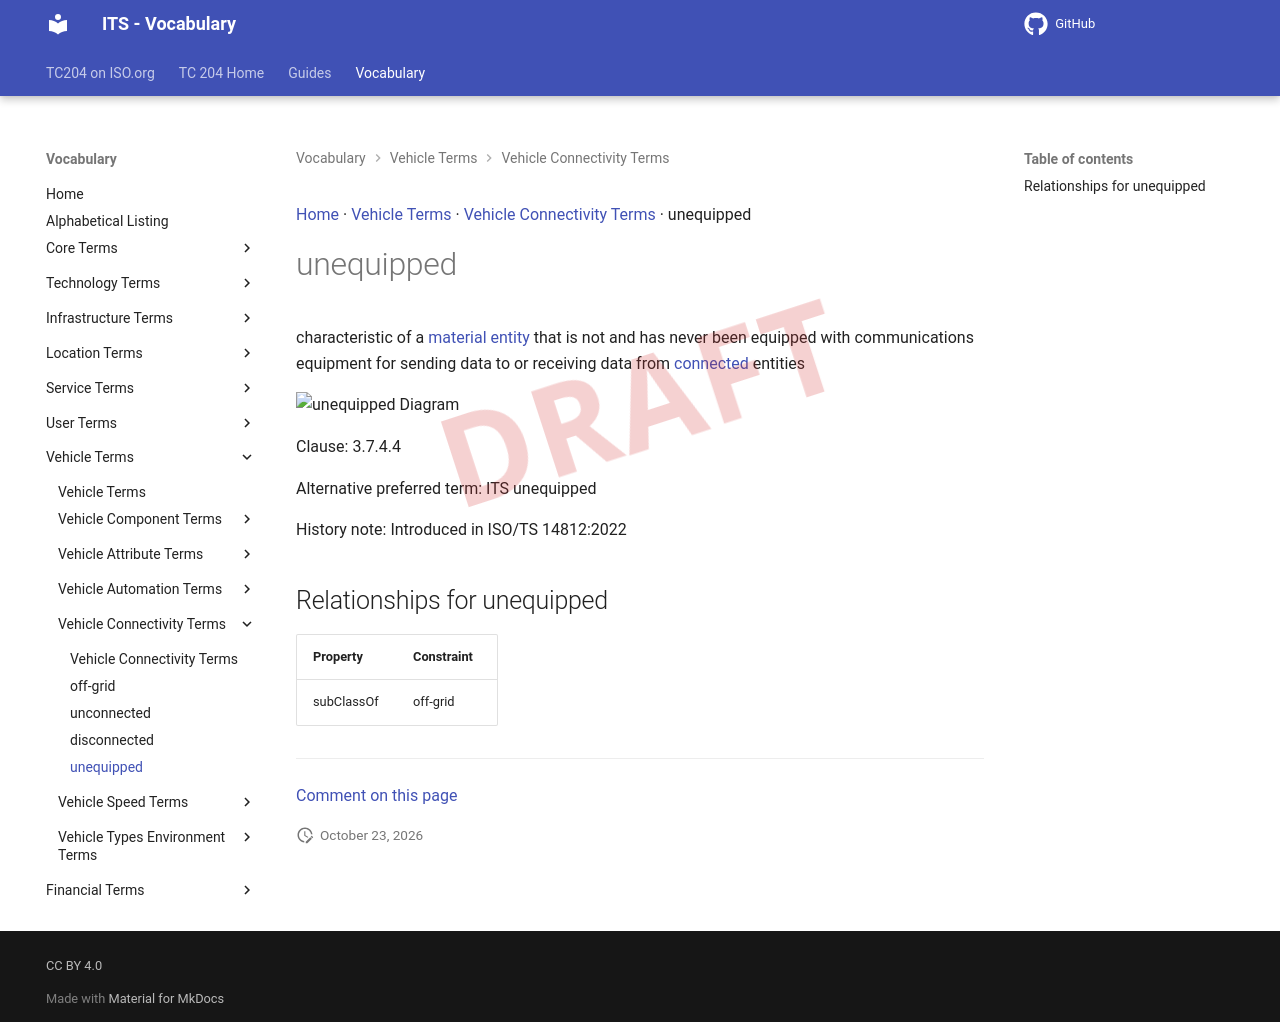

repository: ISO-TC204/iso14812 · page: v1.1.2-alpha.5/terms/unequipped/index.html · generator: mkdocs

[Home](../index.md) · [Vehicle Terms](groups/Vehicle Terms.md) · [Vehicle Connectivity Terms](patterns/Vehicle Connectivity Terms.md) · unequipped

# unequipped

<div class="draft4-watermark" aria-hidden="true"></div>

characteristic of a [material entity](material entity.md) that is not and has never been equipped with communications equipment for sending data to or receiving data from [connected](connected.md) entities

<object type="image/svg+xml" data="../../diagrams/unequipped.dot.svg">
    <img alt="unequipped Diagram" src="../../diagrams/unequipped.dot.png" /> <!-- Fallback for non-SVG browsers -->
</object>

Clause: 3.7.4.4

Alternative preferred term: ITS unequipped

History note: Introduced in ISO/TS 14812:2022

## Relationships for unequipped

| Property | Constraint |
| --- | --- |
| subClassOf | off-grid |


---

[Comment on this page](https://github.com/ISO-TC204/iso14812/issues/new?template=page-feedback.yml&title=%5BPage+feedback%5D+unequipped&page-title=unequipped&page-path=terms%2Funequipped.md)
